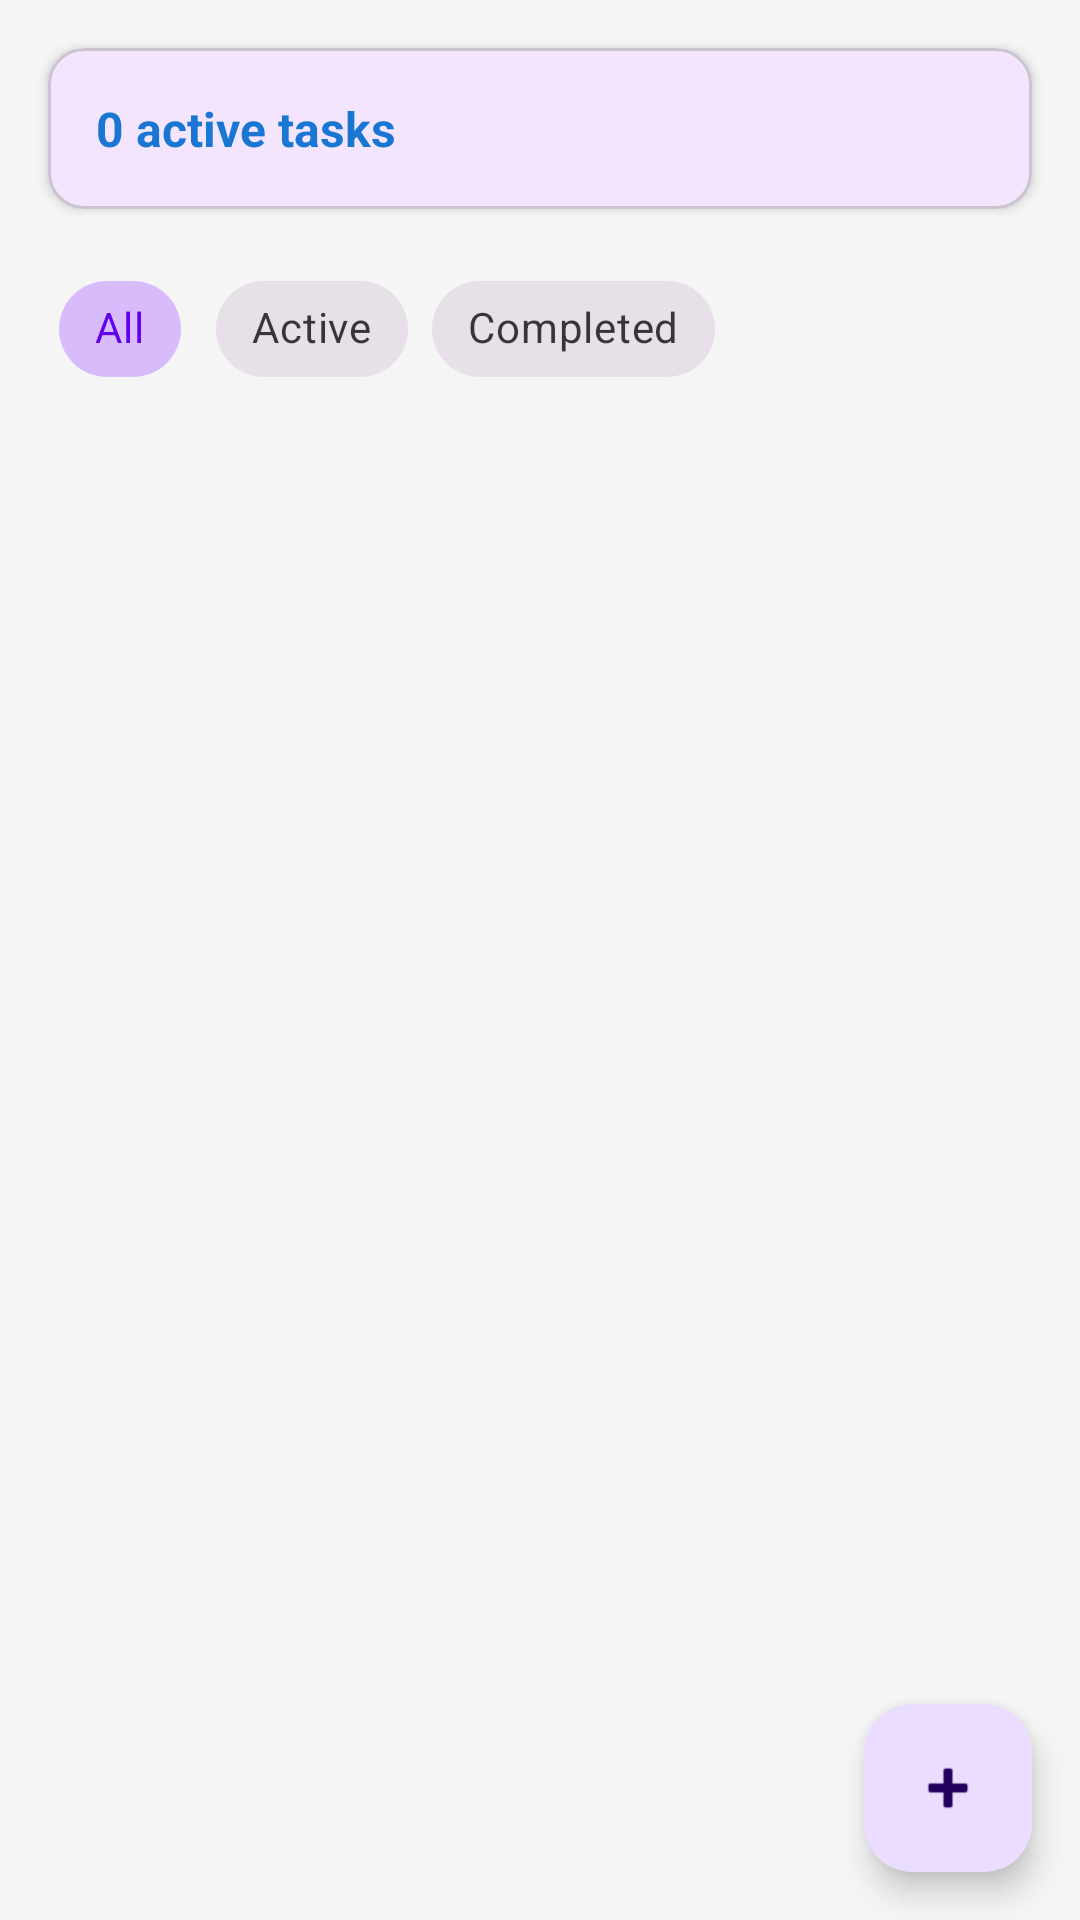

The Android layout XML behind this screen, and the referenced resources:
<!-- AndroidManifest.xml: application theme Theme.TaskManager -->
<!-- res/layout/fragment_tasks.xml -->
<?xml version="1.0" encoding="utf-8"?>
<androidx.coordinatorlayout.widget.CoordinatorLayout
    xmlns:android="http://schemas.android.com/apk/res/android"
    xmlns:app="http://schemas.android.com/apk/res-auto"
    android:layout_width="match_parent"
    android:layout_height="match_parent"
    android:background="@color/background">

    <LinearLayout
        android:layout_width="match_parent"
        android:layout_height="match_parent"
        android:orientation="vertical">

        <com.google.android.material.card.MaterialCardView
            android:layout_width="match_parent"
            android:layout_height="wrap_content"
            android:layout_margin="16dp"
            app:cardCornerRadius="12dp"
            app:cardElevation="2dp">

            <androidx.appcompat.widget.AppCompatTextView
                android:id="@+id/textTaskCount"
                android:layout_width="wrap_content"
                android:layout_height="wrap_content"
                android:padding="16dp"
                android:text="@string/_0_active_tasks"
                android:textSize="16sp"
                android:textStyle="bold"
                android:textColor="@color/colorPrimary" />
        </com.google.android.material.card.MaterialCardView>

        <HorizontalScrollView
            android:layout_width="match_parent"
            android:layout_height="wrap_content"
            android:scrollbars="none"
            android:paddingStart="16dp"
            android:paddingEnd="16dp"
            android:paddingBottom="8dp">

            <com.google.android.material.chip.ChipGroup
                android:layout_width="wrap_content"
                android:layout_height="wrap_content"
                app:selectionRequired="true"
                app:singleSelection="true">

                <com.google.android.material.chip.Chip
                    android:id="@+id/chipAll"
                    style="@style/Widget.MaterialComponents.Chip.Choice"
                    android:layout_width="wrap_content"
                    android:layout_height="wrap_content"
                    android:checked="true"
                    android:text="@string/all" />

                <com.google.android.material.chip.Chip
                    android:id="@+id/chipActive"
                    style="@style/Widget.MaterialComponents.Chip.Choice"
                    android:layout_width="wrap_content"
                    android:layout_height="wrap_content"
                    android:text="@string/active" />

                <com.google.android.material.chip.Chip
                    android:id="@+id/chipCompleted"
                    style="@style/Widget.MaterialComponents.Chip.Choice"
                    android:layout_width="wrap_content"
                    android:layout_height="wrap_content"
                    android:text="@string/completed" />
            </com.google.android.material.chip.ChipGroup>
        </HorizontalScrollView>

        <androidx.recyclerview.widget.RecyclerView
            android:id="@+id/recyclerView"
            android:layout_width="match_parent"
            android:layout_height="0dp"
            android:layout_weight="1"
            android:clipToPadding="false"
            android:paddingBottom="80dp"
            android:paddingStart="8dp"
            android:paddingEnd="8dp" />

        <androidx.appcompat.widget.AppCompatTextView
            android:id="@+id/textEmptyState"
            android:layout_width="match_parent"
            android:layout_height="wrap_content"
            android:text="@string/no_tasks_yet_ntap_to_add_your_first_task"
            android:textAlignment="center"
            android:textSize="16sp"
            android:textColor="@color/text_secondary"
            android:padding="32dp"
            android:visibility="gone" />

        <ProgressBar
            android:id="@+id/progressBar"
            android:layout_width="wrap_content"
            android:layout_height="wrap_content"
            android:layout_gravity="center"
            android:visibility="gone" />

    </LinearLayout>

    <com.google.android.material.floatingactionbutton.FloatingActionButton
        android:id="@+id/fabAddTask"
        android:layout_width="wrap_content"
        android:layout_height="wrap_content"
        android:layout_gravity="bottom|end"
        android:layout_margin="16dp"
        android:contentDescription="@string/add_task_val"
        app:srcCompat="@android:drawable/ic_input_add" />

</androidx.coordinatorlayout.widget.CoordinatorLayout>
<!-- resources referenced by this layout -->
<resources>
  <color name="background">#F5F5F5</color>
  <color name="colorPrimary">#1976D2</color>
  <color name="text_secondary">#757575</color>
  <string name="_0_active_tasks">0 active tasks</string>
  <string name="active">Active</string>
  <string name="add_task_val">Add Task</string>
  <string name="all">All</string>
  <string name="completed">Completed</string>
  <string name="no_tasks_yet_ntap_to_add_your_first_task">No tasks yet!\nTap + to add your first task.</string>
  <style name="Theme.TaskManager" parent="Theme.Material3.DayNight.NoActionBar">
          <item name="colorPrimary">@color/purple_500</item>
          <item name="colorPrimaryVariant">@color/purple_700</item>
          <item name="colorOnPrimary">@color/white</item>
          <item name="colorSecondary">@color/teal_200</item>
          <item name="colorSecondaryVariant">@color/teal_700</item>
          <item name="colorOnSecondary">@color/black</item>
          <item name="android:statusBarColor">?attr/colorPrimaryVariant</item>
      </style>
  <color name="purple_500">#FF6200EE</color>
  <color name="purple_700">#FF3700B3</color>
  <color name="white">#FFFFFFFF</color>
  <color name="teal_200">#FF03DAC5</color>
  <color name="teal_700">#FF018786</color>
  <color name="black">#FF000000</color>
</resources>
